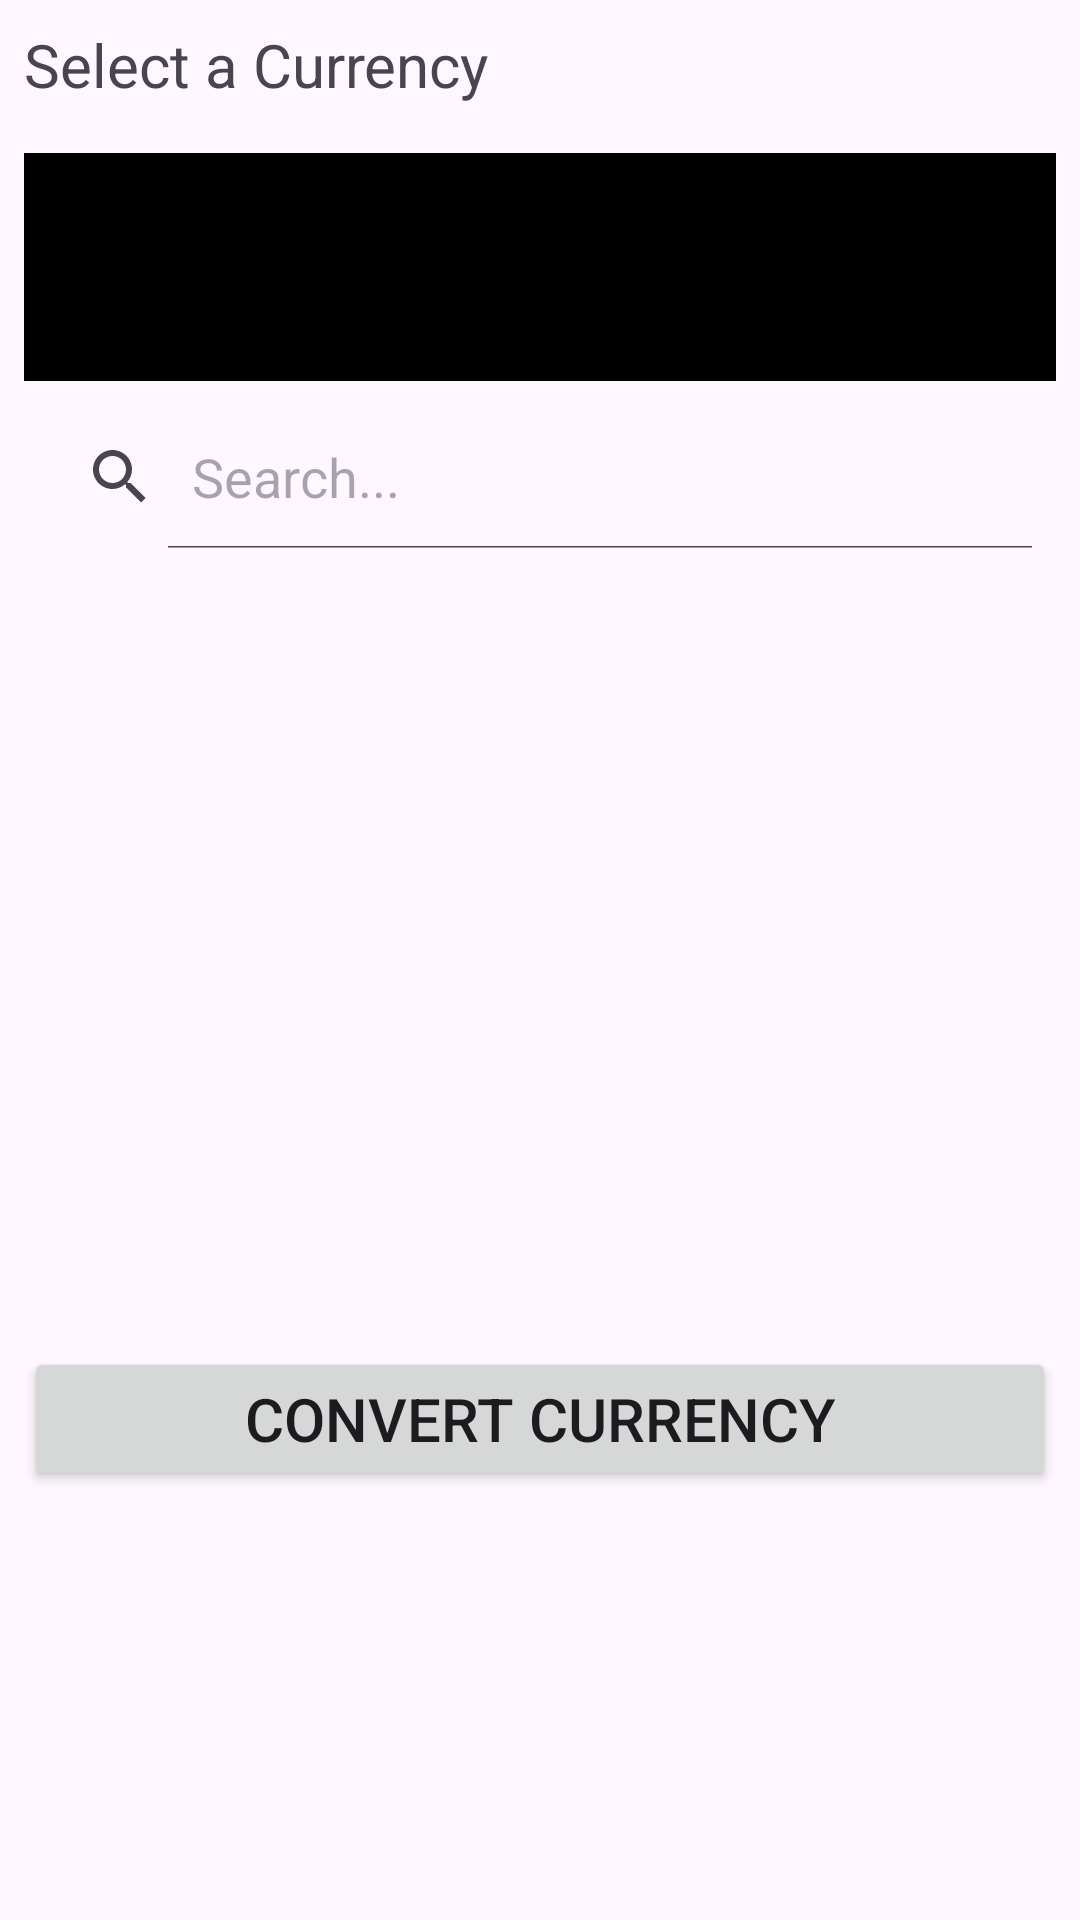

The Android layout XML behind this screen, and the referenced resources:
<!-- AndroidManifest.xml: application theme Theme.Bruce_Jack_S2432194 -->
<!-- res/layout/activity_main.xml -->
<ViewSwitcher xmlns:android="http://schemas.android.com/apk/res/android"
    android:layout_width="fill_parent"
    android:layout_height="fill_parent"
    android:id="@+id/vwSwitch">

    <ScrollView
        android:layout_width="fill_parent"
        android:layout_height="fill_parent"
        android:fillViewport="true">

        <LinearLayout
            android:orientation="vertical"
            android:layout_width="fill_parent"
            android:layout_height="wrap_content"
            android:padding="8dp">

            <TextView
                android:id="@+id/acknowledgement"
                android:layout_width="fill_parent"
                android:layout_height="wrap_content"
                android:text="Select a Currency"
                android:textSize="20sp"
                android:layout_marginBottom="8dp" />

            <FrameLayout
                android:id="@+id/mainsContainer"
                android:layout_width="match_parent"
                android:layout_height="wrap_content"
                android:layout_marginBottom="8dp"/>

            
            <LinearLayout
                android:layout_width="match_parent"
                android:layout_height="wrap_content"
                android:orientation="horizontal"
                android:gravity="center_vertical"
                android:padding="8dp"
                android:background="@color/black"
                android:layout_marginBottom="8dp">

                <ImageView
                    android:id="@+id/flagImageView"
                    android:layout_width="80dp"
                    android:layout_height="60dp"
                    android:scaleType="centerInside"
                    android:layout_marginEnd="16dp"/>

                <TextView
                    android:id="@+id/rawDataDisplay"
                    android:layout_width="0dp"
                    android:layout_height="wrap_content"
                    android:layout_weight="1"
                    android:text=""
                    android:textSize="16sp" />
            </LinearLayout>

            <SearchView
                android:id="@+id/searchView"
                android:layout_width="match_parent"
                android:layout_height="wrap_content"
                android:iconifiedByDefault="false"
                android:queryHint="Search..." />

            <ListView
                android:id="@+id/countryListView"
                android:layout_width="fill_parent"
                android:layout_height="250dp"
                android:divider="@color/material_blue_grey_800"
                android:dividerHeight="1dp"
                android:footerDividersEnabled="false" />

            <Button
                android:id="@+id/btnSwitch"
                android:layout_width="match_parent"
                android:layout_height="wrap_content"
                android:layout_marginTop="16dp"
                android:text="Convert Currency"
                android:textSize="20sp" />

        </LinearLayout>
    </ScrollView>

    <LinearLayout
        android:layout_width="match_parent"
        android:layout_height="match_parent"
        android:orientation="vertical"
        android:gravity="center_horizontal"
        android:padding="16dp">

        <LinearLayout
            android:layout_width="wrap_content"
            android:layout_height="wrap_content"
            android:orientation="horizontal"
            android:gravity="center_vertical"
            android:layout_marginBottom="16dp">

            <TextView
                android:id="@+id/convLeftTextView"
                android:layout_width="wrap_content"
                android:layout_height="wrap_content"
                android:text="GBP "
                android:textSize="18sp"/>

            <EditText
                android:id="@+id/convEditText"
                android:layout_width="80dp"
                android:layout_height="wrap_content"
                android:text="1"
                android:inputType="numberDecimal"
                android:gravity="center"/>

        </LinearLayout>

        <LinearLayout
            android:layout_width="wrap_content"
            android:layout_height="wrap_content"
            android:orientation="horizontal"
            android:gravity="center_vertical"
            android:layout_marginBottom="16dp">

            <TextView
                android:layout_width="wrap_content"
                android:layout_height="wrap_content"
                android:text="is equal to"
                android:textSize="18sp"
                android:layout_marginEnd="8dp"/>

            <TextView
                android:id="@+id/convResultTextView"
                android:layout_width="wrap_content"
                android:layout_height="wrap_content"
                android:text=""
                android:textSize="18sp"
                android:textStyle="bold"
                android:layout_marginEnd="4dp"/>

            <TextView
                android:id="@+id/convRightTextView"
                android:layout_width="wrap_content"
                android:layout_height="wrap_content"
                android:text=""
                android:textSize="18sp"/>

        </LinearLayout>


        <LinearLayout
            android:layout_width="wrap_content"
            android:layout_height="wrap_content"
            android:orientation="horizontal"
            android:layout_marginBottom="24dp">

            <Button
                android:id="@+id/btnSwap"
                android:layout_width="wrap_content"
                android:layout_height="wrap_content"
                android:text="Swap"
                android:layout_marginEnd="8dp"/>

            <Button
                android:id="@+id/btnGoBack"
                android:layout_width="wrap_content"
                android:layout_height="wrap_content"
                android:text="Go Back" />
        </LinearLayout>


        <FrameLayout
            android:id="@+id/mapFragment"
            android:layout_width="match_parent"
            android:layout_height="300dp" />

    </LinearLayout>

</ViewSwitcher>
<!-- resources referenced by this layout -->
<resources>
  <color name="black">#FF000000</color>
  <style name="Theme.Bruce_Jack_S2432194" parent="Base.Theme.Bruce_Jack_S2432194" />
  <style name="Base.Theme.Bruce_Jack_S2432194" parent="Theme.Material3.DayNight.NoActionBar">
          
          
      </style>
</resources>
